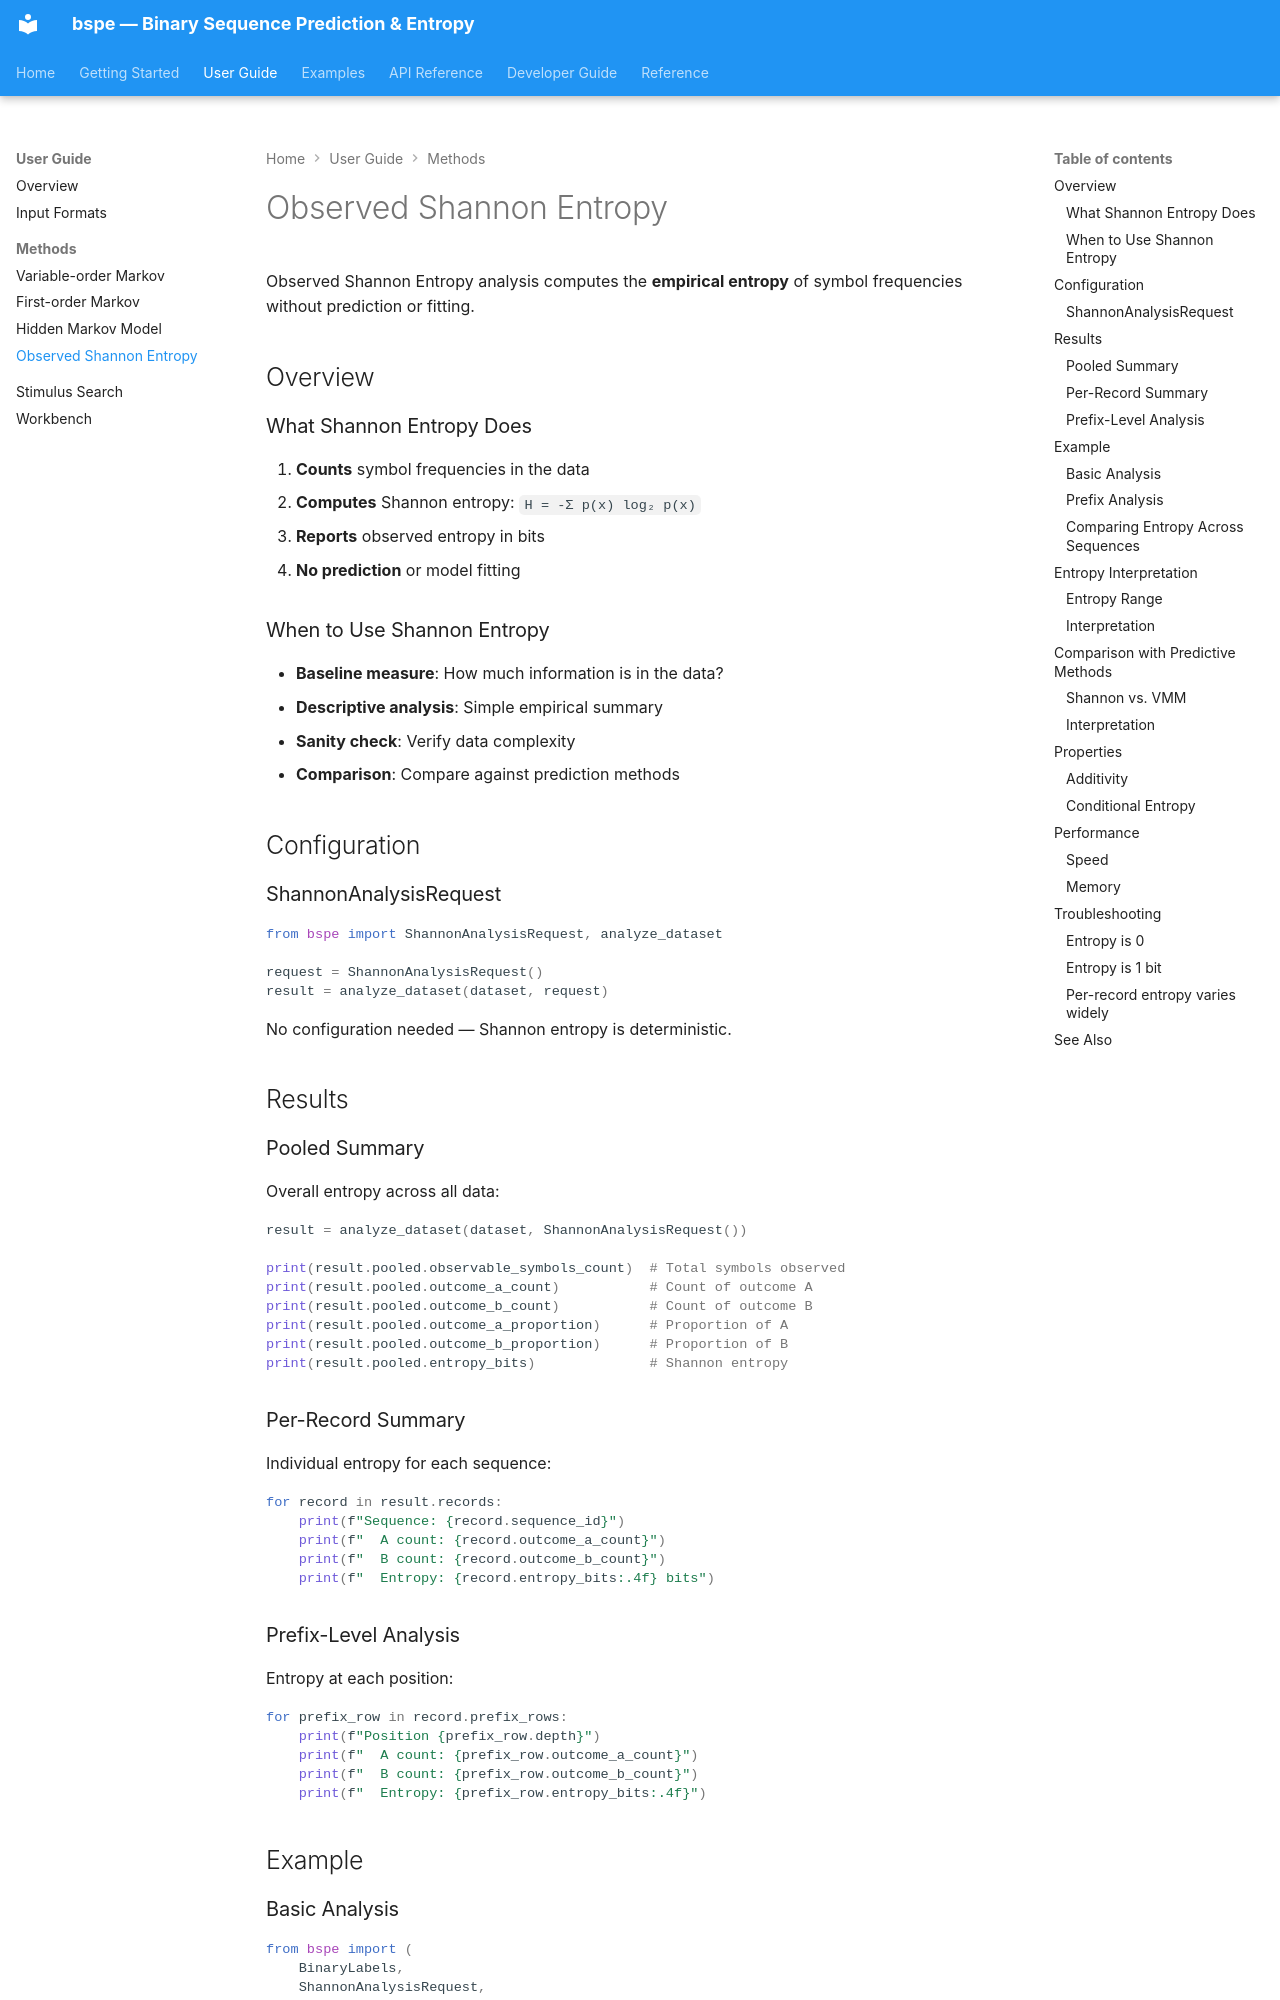

repository: rzgrozt/binary-context-entropy-calculator · page: user-guide/methods/shannon/index.html · generator: mkdocs

# Observed Shannon Entropy

Observed Shannon Entropy analysis computes the **empirical entropy** of symbol frequencies without prediction or fitting.

## Overview

### What Shannon Entropy Does

1. **Counts** symbol frequencies in the data
2. **Computes** Shannon entropy: `H = -Σ p(x) log₂ p(x)`
3. **Reports** observed entropy in bits
4. **No prediction** or model fitting

### When to Use Shannon Entropy

- **Baseline measure**: How much information is in the data?
- **Descriptive analysis**: Simple empirical summary
- **Sanity check**: Verify data complexity
- **Comparison**: Compare against prediction methods

## Configuration

### ShannonAnalysisRequest

```python
from bspe import ShannonAnalysisRequest, analyze_dataset

request = ShannonAnalysisRequest()
result = analyze_dataset(dataset, request)
```

No configuration needed — Shannon entropy is deterministic.

## Results

### Pooled Summary

Overall entropy across all data:

```python
result = analyze_dataset(dataset, ShannonAnalysisRequest())

print(result.pooled.observable_symbols_count)  # Total symbols observed
print(result.pooled.outcome_a_count)           # Count of outcome A
print(result.pooled.outcome_b_count)           # Count of outcome B
print(result.pooled.outcome_a_proportion)      # Proportion of A
print(result.pooled.outcome_b_proportion)      # Proportion of B
print(result.pooled.entropy_bits)              # Shannon entropy
```

### Per-Record Summary

Individual entropy for each sequence:

```python
for record in result.records:
    print(f"Sequence: {record.sequence_id}")
    print(f"  A count: {record.outcome_a_count}")
    print(f"  B count: {record.outcome_b_count}")
    print(f"  Entropy: {record.entropy_bits:.4f} bits")
```

### Prefix-Level Analysis

Entropy at each position:

```python
for prefix_row in record.prefix_rows:
    print(f"Position {prefix_row.depth}")
    print(f"  A count: {prefix_row.outcome_a_count}")
    print(f"  B count: {prefix_row.outcome_b_count}")
    print(f"  Entropy: {prefix_row.entropy_bits:.4f}")
```

## Example
